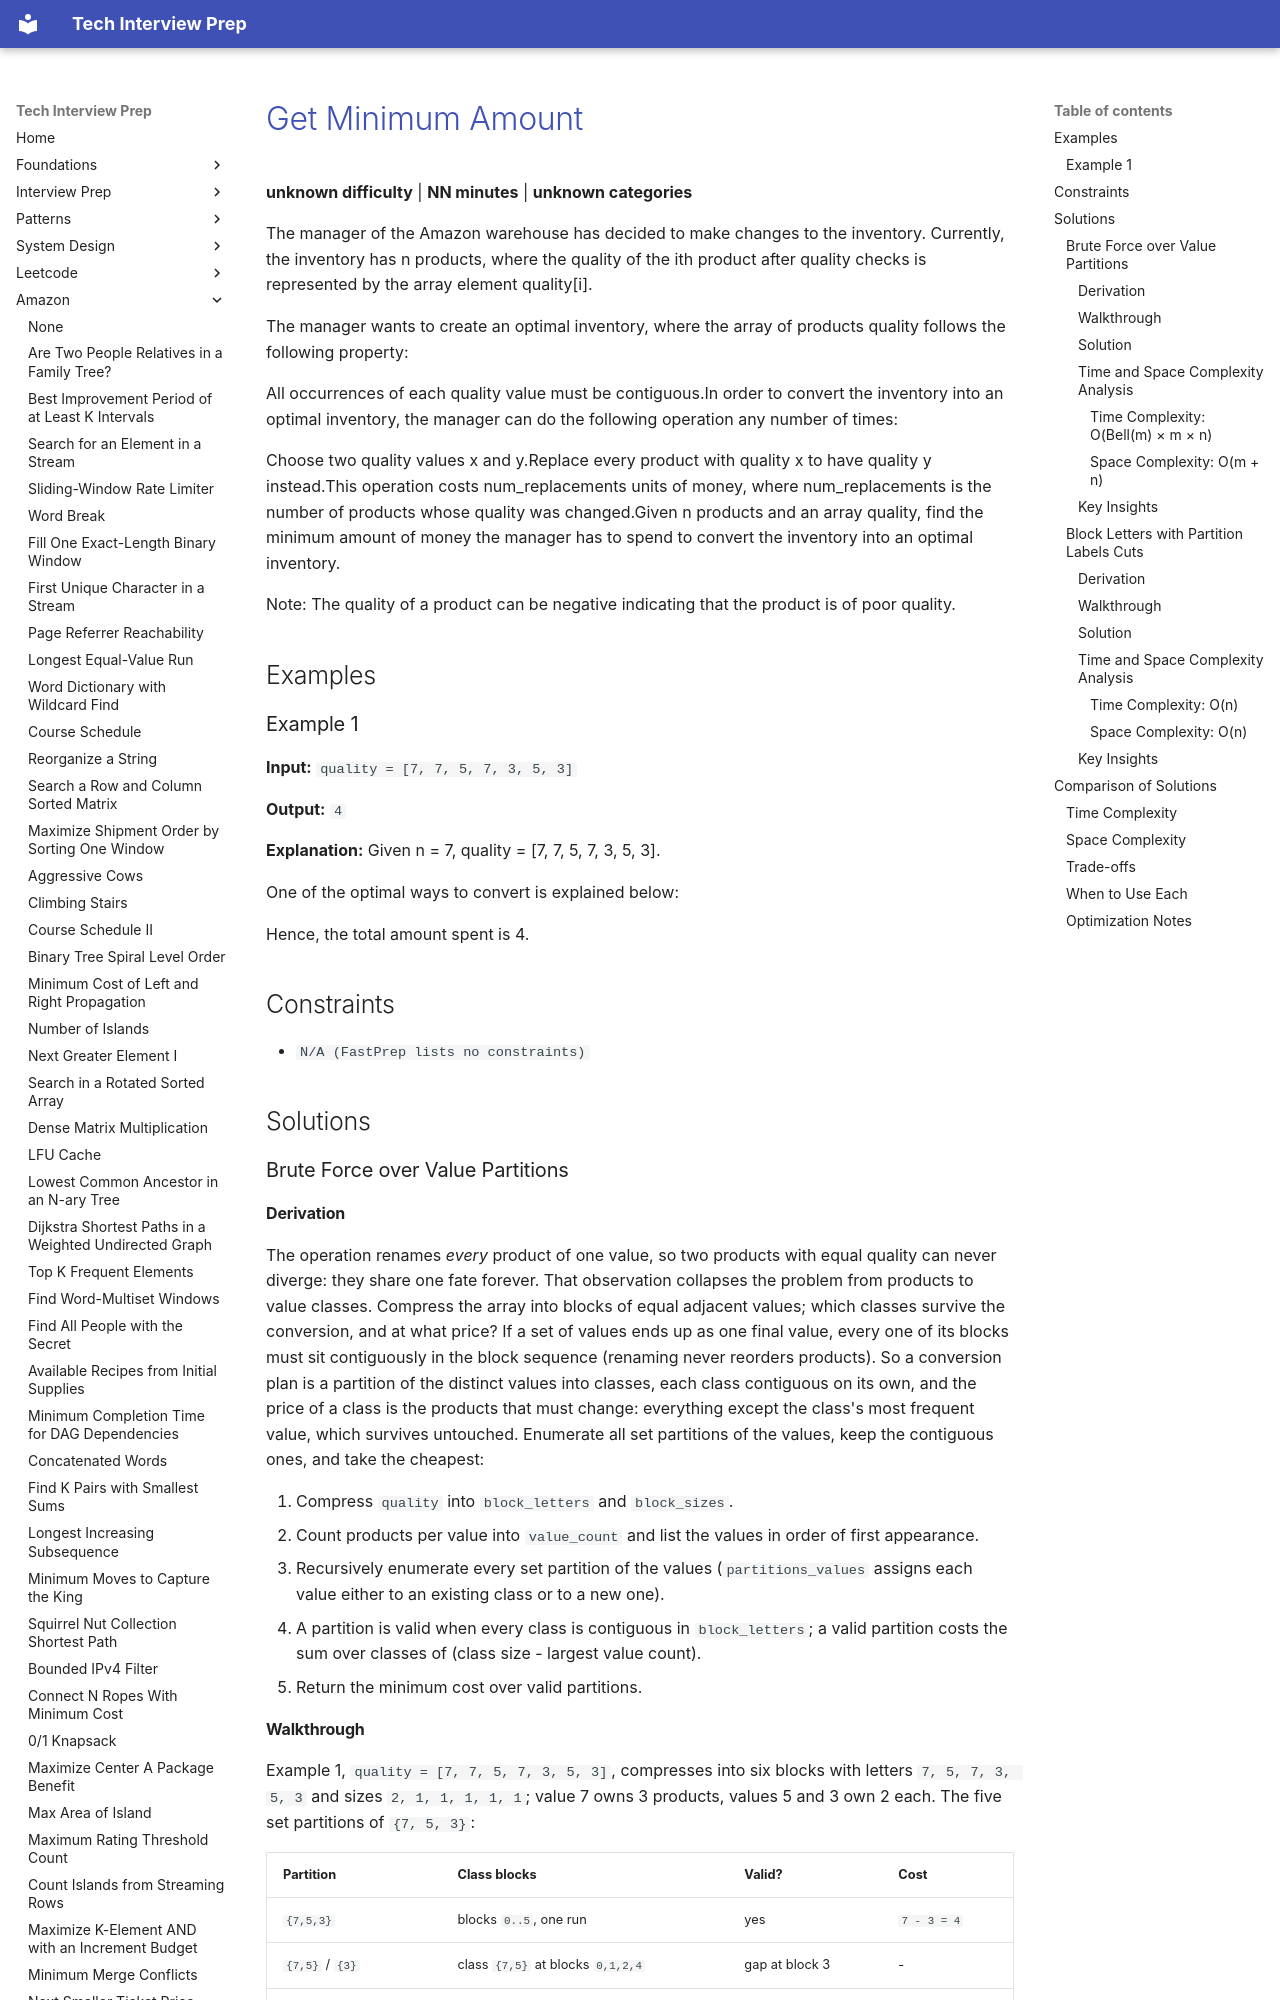

repository: ThoDHa/tech-interview-prep · page: amazon/amazon-get-min-amount/index.html · generator: mkdocs

# [Get Minimum Amount](https://www.fastprep.io/problems/amazon-get-min-amount)

**unknown difficulty** | **NN minutes** | **unknown categories**

The manager of the Amazon warehouse has decided to make changes to the inventory. Currently, the inventory has n products, where the quality of the ith product after quality checks is represented by the array element quality[i].

The manager wants to create an optimal inventory, where the array of products quality follows the following property:

All occurrences of each quality value must be contiguous.In order to convert the inventory into an optimal inventory, the manager can do the following operation any number of times:

Choose two quality values x and y.Replace every product with quality x to have quality y instead.This operation costs num_replacements units of money, where num_replacements is the number of products whose quality was changed.Given n products and an array quality, find the minimum amount of money the manager has to spend to convert the inventory into an optimal inventory.

Note: The quality of a product can be negative indicating that the product is of poor quality.

## Examples

### Example 1

**Input:** `quality = [7, 7, 5, 7, 3, 5, 3]`

**Output:** `4`

**Explanation:** Given n = 7, quality = [7, 7, 5, 7, 3, 5, 3].

One of the optimal ways to convert is explained below:

Hence, the total amount spent is 4.

## Constraints

- `N/A (FastPrep lists no constraints)`

## Solutions

### Brute Force over Value Partitions
